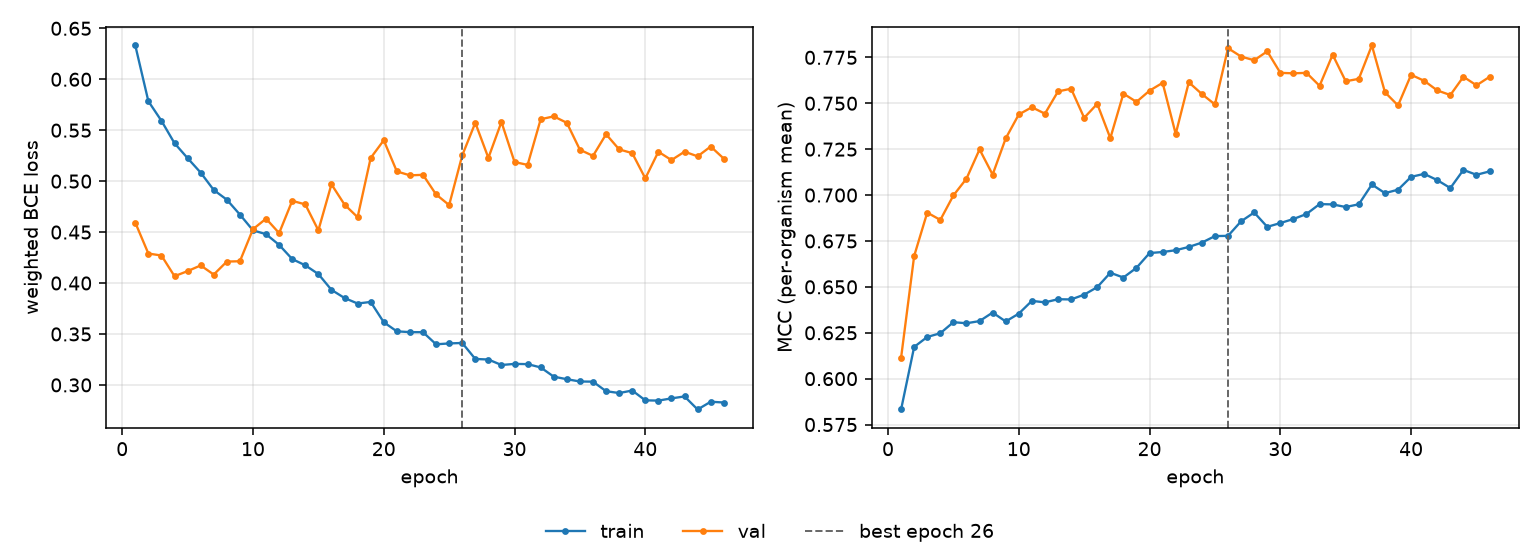

Data behind this chart, as committed beside it:
epoch, tr_loss, vl_loss, tr_mcc, vl_mcc, is_best
1, 0.6332, 0.4593, 0.5832, 0.6114, False
2, 0.5784, 0.4289, 0.6173, 0.6668, False
3, 0.5592, 0.427, 0.6227, 0.6904, False
4, 0.5372, 0.4067, 0.6247, 0.6865, False
5, 0.5226, 0.4117, 0.6308, 0.6998, False
6, 0.5084, 0.4173, 0.6302, 0.7089, False
7, 0.4913, 0.4083, 0.6313, 0.7249, False
8, 0.4818, 0.4211, 0.636, 0.7111, False
9, 0.4672, 0.4214, 0.6311, 0.7309, False
10, 0.4517, 0.4528, 0.6354, 0.7439, False
11, 0.4479, 0.4632, 0.6424, 0.7478, False
12, 0.4374, 0.449, 0.6416, 0.7443, False
13, 0.4235, 0.4807, 0.6433, 0.7564, False
14, 0.4174, 0.4772, 0.6431, 0.7579, False
15, 0.4088, 0.4517, 0.6457, 0.7421, False
16, 0.3933, 0.4969, 0.6498, 0.7497, False
17, 0.3853, 0.477, 0.6577, 0.731, False
18, 0.3799, 0.4646, 0.6551, 0.7553, False
19, 0.3814, 0.5228, 0.6604, 0.7507, False
20, 0.3615, 0.5401, 0.6684, 0.7569, False
21, 0.3526, 0.5096, 0.669, 0.7611, False
22, 0.3518, 0.5057, 0.67, 0.7333, False
23, 0.3518, 0.5062, 0.6717, 0.7614, False
24, 0.3399, 0.487, 0.6741, 0.755, False
25, 0.3407, 0.4765, 0.6776, 0.7493, False
26, 0.3412, 0.5252, 0.6778, 0.78, True
27, 0.3255, 0.5573, 0.6857, 0.7754, False
28, 0.3249, 0.5228, 0.6905, 0.7734, False
29, 0.3196, 0.5581, 0.6827, 0.7783, False
30, 0.3206, 0.5188, 0.6848, 0.7666, False
31, 0.3204, 0.5159, 0.687, 0.7663, False
32, 0.3172, 0.5607, 0.6897, 0.7666, False
33, 0.3081, 0.5636, 0.6951, 0.7595, False
34, 0.3056, 0.5572, 0.6949, 0.7764, False
35, 0.3034, 0.5308, 0.6935, 0.762, False
36, 0.3032, 0.5248, 0.695, 0.7633, False
37, 0.2938, 0.546, 0.7058, 0.7815, False
38, 0.292, 0.5312, 0.701, 0.756, False
39, 0.2945, 0.5275, 0.7029, 0.7488, False
40, 0.2849, 0.5027, 0.7099, 0.7655, False
41, 0.2846, 0.5288, 0.7115, 0.7622, False
42, 0.2868, 0.5207, 0.7081, 0.757, False
43, 0.2887, 0.5289, 0.7038, 0.7545, False
44, 0.2759, 0.5244, 0.7137, 0.7644, False
45, 0.2835, 0.534, 0.711, 0.7598, False
46, 0.2827, 0.5221, 0.7129, 0.7644, False
